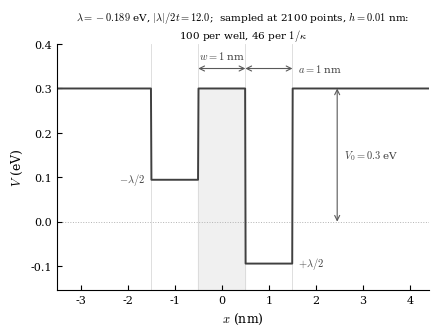
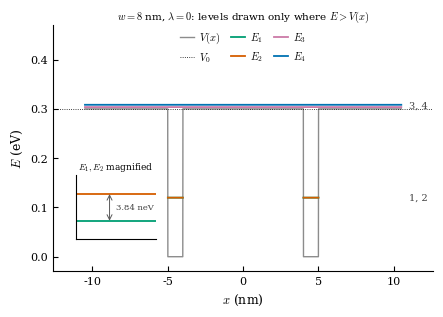
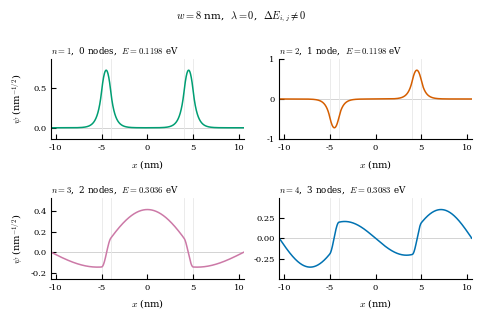
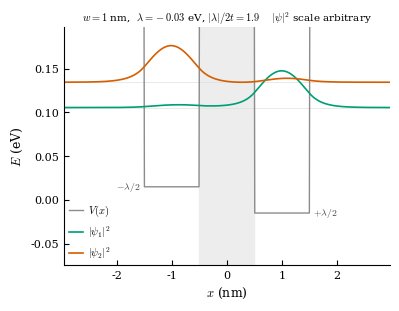
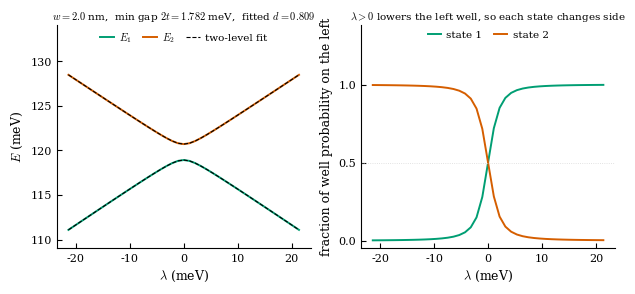
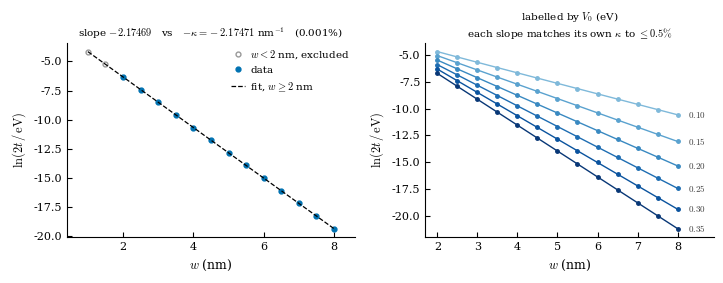

The matplotlib source for these figures, in order:
"""
Tilted double well energy levels by finite difference.

[x] = nm, for all lengths
[E] = eV
[ψ] = nm^(-1/2)
"""

import os

import numpy as np
from scipy.linalg import eigh_tridiagonal
from scipy.optimize import curve_fit, linear_sum_assignment
from scipy.sparse import diags_array

HBAR2_OVER_2M = 0.0380998  # hbar^2 / 2m_e, eV nm^2
A = 1.0  # well width
V0 = 0.30  # barrier height

H_GRID = 0.010  # grid spacing
M = 2100  # number of grid points

WS = np.arange(1.0, 8.01, 0.5)  # well separations
V0S = np.array([0.10, 0.15, 0.20, 0.25, 0.30, 0.35])  # barrier heights
N_LMBDA = 21  # number of tilts per side
W_FIT = 2.0  # minimum fitted separation

W = 8.0  # well separation, untilted
W_B, LMBDA_B = 1.0, -0.03  # tilted well separation, tilt


def grid(h, M):
    """
    M interior points at spacing h, with the psi = 0 walls one h beyond each end.
    """
    L = (M + 1) * h
    return -L / 2 + h * np.arange(1, M + 1)


def hamiltonian(x, lmbda, w, a=A, V0=V0):
    """
    Build the finite-difference Hamiltonian for a tilted double well.

    Returns H (for eigenstates/eigenvalues) and V (to verify potential shape).
    """
    h = (x[-1] - x[0]) / (x.size - 1)
    if not np.allclose(np.diff(x), h):
        raise ValueError("Non-uniform grid spacing.")

    w = round(w / h) * h  # snap to grid
    a = round(a / h) * h

    r = np.round(2 * np.abs(x) / h) * h / 2  # |x| on half-steps
    in_well = (r >= w / 2) & (r < w / 2 + a)

    V = np.full(x.size, V0)
    V[in_well] = np.sign(x[in_well]) * lmbda / 2

    k = HBAR2_OVER_2M / h ** 2
    off = np.full(x.size - 1, -k)
    dia = 2 * k + V
    H = diags_array([off, dia, off], format="csr", offsets=[-1, 0, 1])  # type: ignore

    return H, V


def track(x, lmbdas, w, n_track=2, a=A, V0=V0):
    """
    Track the lowest n_track levels and states across a lmbda sweep.

    Returns E, psi (normalised on the grid) and ovl_min, the worst overlap matched.
    """
    E = np.empty((lmbdas.size, n_track))
    psi = np.empty((lmbdas.size, x.size, n_track))

    def lowest(lmbda):
        H = hamiltonian(x, lmbda, w, a, V0)[0]
        return eigh_tridiagonal(H.diagonal(0), H.diagonal(-1), select="i", select_range=(0, n_track - 1))

    prev = lowest(lmbdas[0])[1]
    top = np.abs(prev).argmax(axis=0)
    prev = prev * np.sign(prev[top, np.arange(n_track)])

    # match states step to step
    ovl_min = 1.0
    for i, lmbda in enumerate(lmbdas):
        Ei, vi = lowest(lmbda)

        ovl = np.abs(prev.T @ vi)  # overlaps
        keep = linear_sum_assignment(-ovl)[1]  # best match
        ovl_min = min(ovl_min, ovl[np.arange(n_track), keep].min())

        Ei, vi = Ei[keep], vi[:, keep]
        vi = vi * np.sign(np.einsum("ij,ij->j", prev, vi))  # fix sign
        E[i], psi[i], prev = Ei, vi, vi

    return E, psi, ovl_min


def splitting(x, w, a=A, V0=V0):
    """
    Tunnelling splitting 2t, the separation of the lowest two levels at lmbda = 0.
    """
    E = track(x, np.array([0.0]), w, 2, a, V0)[0][0]
    return E[1] - E[0]


def sweep(x, ws, n_lmbda=N_LMBDA, lmbda_max=12.0, n_track=2, a=A, V0=V0):
    """
    Sweep lmbda at each w, out to +- max|lmbda| / 2t.

    Returns lmbdas, E and two_t, one per w.
    """
    two_t = np.empty(ws.size)
    lmbdas = np.empty((ws.size, 2 * n_lmbda - 1))
    E = np.empty((ws.size, 2 * n_lmbda - 1, n_track))

    for i, w in enumerate(ws):
        two_t[i] = splitting(x, w, a, V0)  # scales the lmbda range

        half = np.linspace(0.0, lmbda_max * two_t[i], n_lmbda)
        lmbdas[i] = np.concatenate([-half[:0:-1], half])  # includes lmbda = 0
        E[i] = track(x, lmbdas[i], w, n_track, a, V0)[0]

    return lmbdas, E, two_t


def two_level_gap(lmbda, d, two_t):
    """
    Analytical two-level model of the gap.
    """
    return np.sqrt((d * lmbda) ** 2 + two_t ** 2)


def measure(x, run):
    """
    Run every check: box, nodes, tracking, d and 2t, kappa, float64 floor, convergence.

    Returns the results as a dict.
    """
    h = (x[-1] - x[0]) / (x.size - 1)
    lmbda0 = np.array([0.0])
    lmbdas, Esw, two_t, EV = run["lmbdas"], run["E"], run["two_t"], run["EV"]
    iw = int(np.argmin(np.abs(WS - W_FIT)))
    keep = WS >= W_FIT  # w used in the slope fits

    # box check
    n = np.arange(1, 7)
    box = []
    for hb, Mb in ((h, x.size), (h / 2, 2 * x.size)):
        Eb = track(grid(hb, Mb), lmbda0, W, n.size, A, 0.0)[0][0]
        box.append(Eb / (HBAR2_OVER_2M * (n * np.pi / ((Mb + 1) * hb)) ** 2) - 1)
    box_rel, box_ratio = box[0], np.mean(box[0] / box[1])

    # node check
    E8, psi8, _ = track(x, lmbda0, W, 8, A, V0)
    E8, psi8 = E8[0], psi8[0] / np.sqrt(h)  # normalise to unit integral
    nodes = [int((np.diff(np.sign(p[p != 0])) != 0).sum()) for p in psi8.T]

    # tracking check
    lmbda_tr = np.linspace(-0.05, 0.05, 41)  # through the crossing at W_B
    Etr, _, ovl = track(x, lmbda_tr, W_B, 2, A, V0)
    swaps = int(np.sum(np.diff(np.sign(Etr[:, 0] - Etr[:, 1])) != 0))

    # two-level check
    gap_iw = Esw[iw, :, 1] - Esw[iw, :, 0]
    (d_fit, two_t_fit), _ = curve_fit(two_level_gap, lmbdas[iw], gap_iw, p0=(1.0, two_t[iw]))
    mL = (x >= -(WS[iw] / 2 + A)) & (x < -WS[iw] / 2)
    mR = (x > WS[iw] / 2) & (x < WS[iw] / 2 + A)
    psi0 = track(x, lmbda0, WS[iw], 2, A, V0)[1][0]
    loc = (psi0[:, 0] + psi0[:, 1]) / np.sqrt(2)  # localised state
    d_psi = abs((loc[mL] ** 2).sum() - (loc[mR] ** 2).sum())

    # kappa check
    i0 = lmbdas.shape[1] // 2
    kappa = np.sqrt((V0 - Esw[:, i0, :].mean(axis=1)) / HBAR2_OVER_2M)
    slope, icept = np.polyfit(WS[keep], np.log(two_t[keep]), 1)
    two_t_V = EV[:, :, 1] - EV[:, :, 0]
    kappa_V = np.sqrt((V0S[:, None] - EV.mean(axis=2)) / HBAR2_OVER_2M)[:, keep]
    slope_V = np.array([np.polyfit(WS[keep], np.log(g[keep]), 1)[0] for g in two_t_V])
    kappa_V_worst = np.max(np.abs(slope_V + kappa_V.mean(axis=1)) / kappa_V.mean(axis=1))

    # floor check
    floor = np.finfo(float).eps * 4 * HBAR2_OVER_2M / h ** 2
    ws_floor = (11.0, 12.0, 13.0)
    m_wide = 2700  # wider box, fits w = 13
    xb = grid(h, m_wide)
    two_t_floor = [splitting(xb, wf, A, V0) for wf in ws_floor]

    # convergence check
    m_fine = 3 * (x.size + 1) - 1  # same box at h/3
    conv = []
    for hc, Mc in ((h, x.size), (h / 3, m_fine), (h, m_wide)):
        xc = grid(hc, Mc)
        splits = [splitting(xc, wc, A, V0) for wc in WS[keep]]
        conv.append(np.polyfit(WS[keep], np.log(splits), 1)[0])

    return dict(
        h=h, ws=WS, V0s=V0S, keep=keep, two_t=two_t,
        box_rel=box_rel, box_ratio=box_ratio, E8=E8, psi8=psi8, nodes=nodes,
        ovl_min=ovl, swaps=swaps,
        two_t_direct=two_t[iw], two_t_V=two_t_V, d_fit=d_fit, d_psi=d_psi, two_t_fit=two_t_fit,
        slope=slope, icept=icept,
        kappa=kappa[keep].mean(), slope_V=slope_V, kappa_V=kappa_V.mean(axis=1),
        kappa_V_worst=kappa_V_worst,
        floor=floor, ws_floor=ws_floor, two_t_floor=two_t_floor, conv=conv)


def figures(x, run, results, outdir="figures"):
    """
    Draw the figures from run and the results of measure, saved to outdir.
    """
    import matplotlib.pyplot as plt
    from matplotlib.transforms import Bbox

    os.makedirs(outdir, exist_ok=True)
    plt.rcParams.update({
        "figure.figsize": (3.5, 2.6), "savefig.dpi": 300,
        "savefig.bbox": "tight", "font.family": "serif",
        "mathtext.fontset": "cm", "font.size": 9, "axes.labelsize": 9,
        "xtick.labelsize": 8, "ytick.labelsize": 8, "legend.fontsize": 7.5,
        "axes.linewidth": 0.8, "lines.linewidth": 1.4,
        "axes.spines.top": False, "axes.spines.right": False,
        "xtick.direction": "in", "ytick.direction": "in",
        "legend.frameon": False, "axes.titlesize": 7.5, "axes.titlepad": 4.0,
    })
    COLOURS = ["#009E73", "#D55E00", "#CC79A7", "#0072B2"]
    PAIR = (4.9, 3.2)
    LEG = dict(frameon=False, columnspacing=1.1, handlelength=1.3, handletextpad=0.5, borderpad=0.0)
    h = results["h"]
    ws, two_t, lmbdas = results["ws"], results["two_t"], run["lmbdas"]
    iw = int(np.argmin(np.abs(ws - W_FIT)))
    W_fig = ws[iw]
    E = results["E8"]
    kappa = results["kappa"]

    # setup.svg
    W_A, lmbda_s = ws[0], lmbdas[0].min()
    two_t_A = float(two_t[0])
    Vd = hamiltonian(x, lmbda_s, W_A, A, V0)[1]
    arr = dict(arrowstyle="<->", lw=0.8, color="0.35", shrinkA=0, shrinkB=0)

    fig, ax = plt.subplots(figsize=(4.8, 3.2))

    ax.axvspan(-W_A / 2, W_A / 2, 0.0, 0.82, color="0.94", zorder=0)
    ax.axhline(0.0, color="0.7", lw=0.7, ls=":", zorder=0)
    for edge in (-W_A / 2 - A, -W_A / 2, W_A / 2, W_A / 2 + A):
        ax.axvline(edge, color="0.85", lw=0.6, zorder=0)
    ax.plot(x, Vd, color="0.25")
    ax.annotate("", (-W_A / 2, 0.345), (W_A / 2, 0.345), arrowprops=arr)
    ax.annotate(rf"$w={W_A:.0f}$ nm", (0.0, 0.365), ha="center", fontsize=7.5, color="0.25")
    ax.annotate("", (W_A / 2, 0.345), (W_A / 2 + A, 0.345), arrowprops=arr)
    ax.annotate(rf"$a={A:.0f}$ nm", (W_A / 2 + A + 0.12, 0.345), va="center", fontsize=7.5, color="0.25")
    ax.annotate("", (2.45, 0.0), (2.45, V0), arrowprops=arr)
    ax.annotate(rf"$V_0={V0}$ eV", (2.6, V0 / 2), va="center", fontsize=7.5, color="0.25")
    ax.annotate(r"$-\lambda/2$", (-W_A / 2 - A - 0.12, -lmbda_s / 2),
                ha="right", va="center", fontsize=7.5, color="0.25")
    ax.annotate(r"$+\lambda/2$", (W_A / 2 + A + 0.12, lmbda_s / 2),
                ha="left", va="center", fontsize=7.5, color="0.25")
    ax.set_xlim(-3.5, 4.4)
    ax.set_ylim(-0.155, 0.40)
    ax.set_xlabel(r"$x$ (nm)")
    ax.set_ylabel(r"$V$ (eV)")
    ax.set_title(
        rf"$\lambda={lmbda_s:.3f}$ eV, $|\lambda|/2t={abs(lmbda_s / two_t_A):.1f}$;  "
        rf"sampled at {x.size} points, $h={h}$ nm:" "\n"
        rf"{round(A / h)} per well, {round(1 / (kappa * h))} per $1/\kappa$")

    fig.savefig(f"{outdir}/setup.svg")

    # spectrum.svg
    Vdw = hamiltonian(x, 0.0, W, A, V0)[1]
    gap_neV = (E[1] - E[0]) * 1e9
    arr_i = dict(arrowstyle="<->", lw=0.7, color="0.35", shrinkA=0, shrinkB=0)

    fig, ax = plt.subplots(figsize=PAIR)

    ax.plot(x, Vdw, color="0.55", lw=1.0, label=r"$V(x)$")
    ax.axhline(V0, color="black", lw=0.6, ls=":", label=r"$V_0$")
    for i in range(4):
        ax.plot(x, np.where(Vdw < E[i], E[i], np.nan), lw=1.3, color=COLOURS[i], label=rf"$E_{i + 1}$")
    ax.annotate("1, 2", (11.0, E[0]), fontsize=7, va="center", color="0.25")
    ax.annotate("3, 4", (11.0, 0.5 * (E[2] + E[3])), fontsize=7, va="center", color="0.25")
    ax.set_xlim(-12.6, 12.6)
    ax.set_ylim(-0.03, 0.47)
    ax.set_xlabel(r"$x$ (nm)")
    ax.set_ylabel(r"$E$ (eV)")
    ax.set_title(rf"$w={W:.0f}$ nm, $\lambda=0$: levels drawn only where $E>V(x)$")

    axi = ax.inset_axes((0.06, 0.13, 0.21, 0.26))
    axi.set_facecolor("white")
    for i in (0, 1):
        axi.axhline((E[i] - E[0]) * 1e9, color=COLOURS[i], lw=1.3)
    axi.annotate("", (0.42, 0.0), (0.42, gap_neV), xycoords=("axes fraction", "data"), arrowprops=arr_i)
    axi.annotate(f"{gap_neV:.2f} neV", (0.5, gap_neV / 2), xycoords=("axes fraction", "data"),
                 fontsize=6, va="center", color="0.25")
    axi.set_ylim(-0.7 * gap_neV, 1.7 * gap_neV)
    axi.set_xticks([])
    axi.set_yticks([])
    axi.set_title(r"$E_1, E_2$ magnified", fontsize=6.5)
    ax.legend(loc="upper center", ncol=3, **LEG)

    fig.savefig(f"{outdir}/spectrum.svg", bbox_inches=Bbox([[0, 0], PAIR]))

    # eigenstates.svg
    psi, nodes = results["psi8"], results["nodes"]

    fig, ax = plt.subplots(2, 2, figsize=PAIR)
    ax = ax.ravel()

    for i in range(4):
        ax[i].axhline(0.0, color="0.8", lw=0.6, zorder=0)
        for edge in (-W / 2 - A, -W / 2, W / 2, W / 2 + A):
            ax[i].axvline(edge, color="0.91", lw=0.6, zorder=0)
        ax[i].plot(x, psi[:, i], color=COLOURS[i], lw=1.1)
        ax[i].margins(y=0.20)
        ax[i].set_xlim(x[0], x[-1])
        ax[i].set_xlabel(r"$x$ (nm)", fontsize=7)
        node_s = "node" if nodes[i] == 1 else "nodes"
        ax[i].set_title(rf"$n={i + 1}$,  {nodes[i]} {node_s},  $E={E[i]:.4f}$ eV", loc="left", fontsize=6.3)
        ax[i].tick_params(labelsize=6)
    for i in (0, 2):
        ax[i].set_ylabel(r"$\psi$ (nm$^{-1/2}$)", fontsize=7)

    fig.suptitle(rf"$w={W:.0f}$ nm,  $\lambda=0$,  $\Delta E_{{i,j}} \neq 0$", fontsize=7.5)
    fig.tight_layout(rect=(0, 0, 1, 1.0))
    fig.align_ylabels()

    fig.savefig(f"{outdir}/eigenstates.svg", bbox_inches=Bbox([[0, 0], PAIR]))

    # tilted_wells.svg
    Eb, psib, _ = track(x, np.array([LMBDA_B]), W_B, 2, A, V0)
    Eb, pb = Eb[0], (psib[0] / np.sqrt(h)) ** 2
    Vb = hamiltonian(x, LMBDA_B, W_B, A, V0)[1]
    tB = float(splitting(x, W_B))
    peak = 0.042  # plotted peak height
    scale = peak / pb.max()

    fig, ax = plt.subplots(figsize=(4.2, 3.1))

    ax.axvspan(-W_B / 2, W_B / 2, color="0.93", zorder=0)
    ax.plot(x, Vb, color="0.55", lw=1.0, label=r"$V(x)$")
    for i in range(2):
        ax.axhline(Eb[i], color="0.88", lw=0.5, zorder=0)
        ax.plot(x, Eb[i] + scale * pb[:, i], color=COLOURS[i], lw=1.2, label=rf"$|\psi_{i + 1}|^2$")
    ax.annotate(r"$-\lambda/2$", (-1.78, -LMBDA_B / 2), fontsize=7, ha="center", va="center", color="0.25")
    ax.annotate(r"$+\lambda/2$", (1.78, LMBDA_B / 2), fontsize=7, ha="center", va="center", color="0.25")
    ax.set_xlim(-2.95, 2.95)
    ax.set_ylim(-0.075, 0.198)
    ax.set_xlabel(r"$x$ (nm)")
    ax.set_ylabel(r"$E$ (eV)")
    ax.set_title(
        rf"$w={W_B:.0f}$ nm,  $\lambda={LMBDA_B}$ eV, $|\lambda|/2t={abs(LMBDA_B / tB):.1f}$"
        + 4 * " " + r"$|\psi|^2$ scale arbitrary")
    ax.legend(loc="lower left", ncol=1, **LEG)

    fig.savefig(f"{outdir}/tilted_wells.svg")

    # avoided_crossing.svg
    lf, d_fit, two_t_fit = lmbdas[iw], results["d_fit"], results["two_t_fit"]
    Ef, psif, _ = track(x, lf, W_fig, 2, A, V0)
    mL = (x >= -(W_fig / 2 + A)) & (x < -W_fig / 2)
    mR = (x > W_fig / 2) & (x < W_fig / 2 + A)
    pl = (psif[:, mL, :] ** 2).sum(axis=1)
    pr = (psif[:, mR, :] ** 2).sum(axis=1)
    frac = pl / (pl + pr)
    mid, fit_gap = Ef.mean(axis=1), two_level_gap(lf, d_fit, two_t_fit)
    lo, hi = (Ef * 1e3).min(), (Ef * 1e3).max()

    fig, (ax0, ax1) = plt.subplots(1, 2, figsize=(7.2, 2.9))

    for i in range(2):
        ax0.plot(lf * 1e3, Ef[:, i] * 1e3, color=COLOURS[i], label=rf"$E_{i + 1}$")
    for sgn in (+1, -1):
        label = "two-level fit" if sgn > 0 else None
        ax0.plot(lf * 1e3, (mid + sgn * fit_gap / 2) * 1e3, ls="--", lw=0.8, color="black", label=label)
    ax0.set_ylim(lo - 0.12 * (hi - lo), hi + 0.32 * (hi - lo))
    ax0.set_xlabel(r"$\lambda$ (meV)")
    ax0.set_ylabel(r"$E$ (meV)")
    ax0.set_title(rf"$w={W_fig:.1f}$ nm,  min gap $2t={two_t_fit * 1e3:.3f}$ meV,  fitted $d={d_fit:.3f}$")
    ax0.legend(loc="upper center", ncol=3, **LEG)

    for i in range(2):
        ax1.plot(lf * 1e3, frac[:, i], color=COLOURS[i], label=rf"state {i + 1}")
    ax1.axhline(0.5, color="0.85", lw=0.6, ls=":")
    ax1.set_ylim(-0.05, 1.38)
    ax1.set_yticks([0.0, 0.5, 1.0])
    ax1.set_xlabel(r"$\lambda$ (meV)")
    ax1.set_ylabel("fraction of well probability on the left")
    ax1.set_title(r"$\lambda>0$ lowers the left well, so each state changes side")
    ax1.legend(loc="upper center", ncol=2, **LEG)

    fig.savefig(f"{outdir}/avoided_crossing.svg")

    # log_gap.svg
    keep = results["keep"]
    slope, icept = results["slope"], results["icept"]
    V0s, two_t_V = results["V0s"], results["two_t_V"]
    blues = plt.get_cmap("Blues")(np.linspace(0.45, 0.97, V0s.size))

    fig, (ax0, ax1) = plt.subplots(1, 2, figsize=(7.2, 2.9))

    ax0.plot(ws[~keep], np.log(two_t[~keep]), "o", ms=3.5, mfc="none", mec="0.6",
             label=rf"$w<{W_FIT:g}$ nm, excluded")
    ax0.plot(ws[keep], np.log(two_t[keep]), "o", ms=3.5, color=COLOURS[3], label="data")
    ax0.plot(ws, slope * ws + icept, ls="--", lw=0.9, color="black", label=rf"fit, $w\geq{W_FIT:g}$ nm")
    ax0.set_xlim(0.4, 8.6)
    ax0.set_xlabel(r"$w$ (nm)")
    ax0.set_ylabel(r"$\ln(2t\,/\,\mathrm{eV})$")
    ax0.set_title(rf"slope ${slope:.5f}$   vs   $-\kappa = {-kappa:.5f}$ nm$^{{-1}}$   "
                  rf"({abs(slope + kappa) / kappa:.3%})")
    ax0.legend(loc="upper right", **LEG)

    for j, v in enumerate(V0s):
        ax1.plot(ws[keep], np.log(two_t_V[j][keep]), "o-", ms=2.5, lw=1.0, color=blues[j])
        ax1.annotate(rf"${v:.2f}$", (8.25, np.log(two_t_V[j][keep][-1])),
                     fontsize=6.5, va="center", color="0.25")
    ax1.set_xlim(1.7, 8.9)
    ax1.set_xlabel(r"$w$ (nm)")
    ax1.set_ylabel(r"$\ln(2t\,/\,\mathrm{eV})$")
    ax1.set_title("labelled by $V_0$ (eV)\n"
                  rf"each slope matches its own $\kappa$ to $\leq{100 * results['kappa_V_worst']:.1f}\%$")

    fig.tight_layout()
    fig.savefig(f"{outdir}/log_gap.svg")


if __name__ == "__main__":
    x = grid(H_GRID, M)
    lmbda0 = np.array([0.0])

    lmbdas, Esw, two_t = sweep(x, WS)
    EV = np.array([[track(x, lmbda0, w, 2, A, v)[0][0] for w in WS] for v in V0S])
    run = dict(lmbdas=lmbdas, E=Esw, two_t=two_t, EV=EV)

    results = measure(x, run)

    rel, ratio = results["box_rel"], results["box_ratio"]
    slope, kappa, floor = results["slope"], results["kappa"], results["floor"]
    conv = results["conv"]
    kappa_dev = abs(slope + kappa) / kappa
    kappa_V_worst = results["kappa_V_worst"]
    slope_range = max(conv) - min(conv)

    print(f"grid  L = {(M + 1) * H_GRID:.2f} nm,  h = {H_GRID} nm,  M = {M}\n")
    print(f"{'check':<16}{'quantity':<27}measured | expected")
    print(f"box energies    {f'n = 1..{rel.size} vs analytic':<27}{np.abs(rel).max():.1e} | O(h^2)")
    print(f"box, O(h^2)     error ratio on halving h   {ratio:.3f} | 4")
    nodes = results["nodes"]
    print(f"node theorem    {f'nodes for n = 1..{len(nodes)}':<27}{nodes} | "
          f"n-1 for state n")
    print(f"tracking        crossings, worst overlap   {results['swaps']} | 0,  "
          f"{results['ovl_min']:.4f} | >0.9")
    print(f"two-level fit   d fit | from |psi|^2       {results['d_fit']:.4f} | {results['d_psi']:.4f}")
    print(f"                2t fit | direct            "
          f"{results['two_t_fit']:.4e} | {results['two_t_direct']:.4e}")
    print(f"log-gap slope   fit | kappa                {slope:+.5f} | {-kappa:+.5f}   ({kappa_dev:.3%})")
    print(f"vs height       {f'worst of {V0S.size} barrier heights':<27}{kappa_V_worst:.2%}")
    print(f"precision       floor | smallest swept     {floor:.1e} | {two_t.min():.2e} eV")
    two_t_floor = results["two_t_floor"]
    ws_fl = ", ".join(f"{w:g}" for w in results["ws_floor"])
    print(f"                {f'gaps at w = {ws_fl} nm':<27}"
          f"{', '.join(f'{g:.1e}' for g in two_t_floor)} | last below the floor")
    print(f"convergence     slope range, h/3 and box   {slope_range:.1e} nm^-1   "
          f"({slope_range / abs(np.mean(conv)):.3%})")

    figures(x, run, results)
